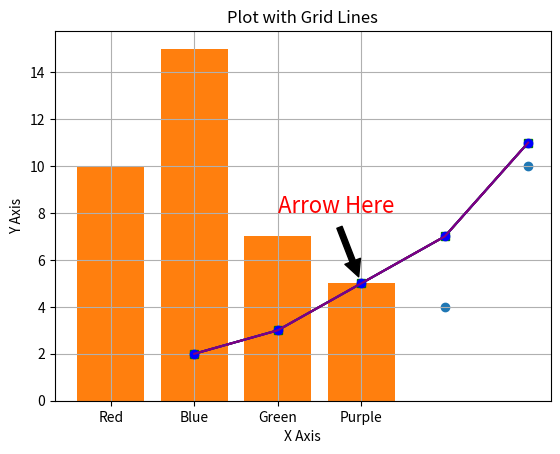

Write Python code to recreate this figure.
import matplotlib.pyplot as plt

# Data
x = [1, 2, 3, 4, 5]
y = [2, 3, 5, 7, 11]

# Plotting the data
plt.plot(x, y)

# Displaying the plot
plt.show()

# Plotting the data
plt.plot(x, y)

# Adding a title
plt.title('Sample Line Plot')

# Adding labels to the axes
plt.xlabel('X Axis')
plt.ylabel('Y Axis')

# Displaying the plot
plt.show()

# Random data points
x = [5, 2, 9, 4, 7]
y = [10, 5, 8, 4, 2]

# Creating the scatter plot
plt.scatter(x, y)

# Adding title and labels
plt.title('Sample Scatter Plot')
plt.xlabel('X Axis')
plt.ylabel('Y Axis')

# Displaying the plot
plt.show()

# Categories and values
categories = ['Red', 'Blue', 'Green', 'Purple']
values = [10, 15, 7, 5]

# Creating the bar chart
plt.bar(categories, values)

# Adding title and labels
plt.title('Simple Bar Chart')
plt.xlabel('Categories')
plt.ylabel('Values')

# Displaying the plot
plt.show()

# Data
x = [1, 2, 3, 4, 5]
y = [2, 3, 5, 7, 11]

# Plotting with a specific color and marker
plt.plot(x, y, marker='s', color='green')  # 's' stands for square marker

# Adding title and labels
plt.title('Colorful Plot with Square Markers')
plt.xlabel('X Axis')
plt.ylabel('Y Axis')

# Displaying the plot
plt.show()

# Plotting with a dashed line
plt.plot(x, y, linestyle='--', color='red')  # '--' for dashed line

# Adding a title and labels
plt.title('Dashed Line Plot')
plt.xlabel('X Axis')
plt.ylabel('Y Axis')

# Displaying the plot
plt.show()

# Plotting with a blue line with circle points
plt.plot(x, y, marker='o', color='blue')

# Annotation to highlight key points
# xy= is which data point the arrow points to
# xytext= is the location of the text and starting point of the arrow
# arrowprops= is a dictionary that controls how the arrow looks
plt.annotate('Arrow Here', xy=(x[2], y[2]), xytext=(x[2]-1, y[2]+3),
             arrowprops=dict(facecolor='black', shrink=0.1),
             fontsize=16, color='red')

# Adding title and labels
plt.title('Plot with Text Annotation')
plt.xlabel('X Axis')
plt.ylabel('Y Axis')

# Displaying the plot
plt.show()

# Enabling grid lines
plt.plot(x, y, color='purple')
plt.grid(True)  # Turns on the grid

# Adding title and labels
plt.title('Plot with Grid Lines')
plt.xlabel('X Axis')
plt.ylabel('Y Axis')

# Displaying the plot
plt.show()